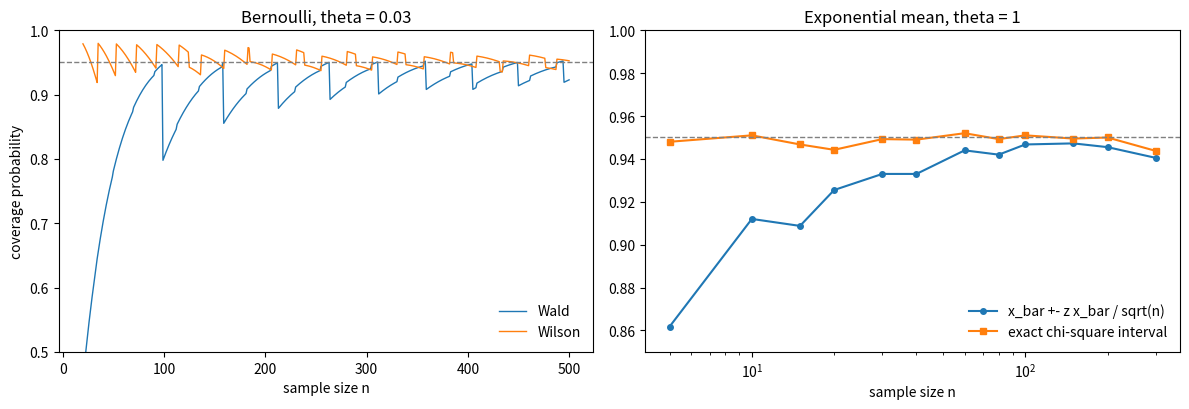

Recreate this plot in Python.
"""Coverage of approximate and exact 95% confidence intervals."""

import numpy as np
import matplotlib.pyplot as plt
from scipy import stats

z = stats.norm.ppf(0.975)
fig, axes = plt.subplots(1, 2, figsize=(12, 4.2))

# Bernoulli proportion: exact coverage of the Wald and Wilson intervals
ax = axes[0]
theta = 0.03
ns = np.arange(20, 501)
wald, wilson = [], []
for n in ns:
    k = np.arange(n + 1)
    p = stats.binom.pmf(k, n, theta)
    ph = k / n
    half = z * np.sqrt(ph * (1 - ph) / n)
    wald.append(p[(ph - half <= theta) & (theta <= ph + half)].sum())
    centre = (ph + z**2 / (2 * n)) * n / (n + z**2)
    hw = n / (n + z**2) * z * np.sqrt(ph * (1 - ph) / n + z**2 / (4 * n**2))
    wilson.append(p[(centre - hw <= theta) & (theta <= centre + hw)].sum())
ax.plot(ns, wald, lw=1, label="Wald")
ax.plot(ns, wilson, lw=1, label="Wilson")
ax.axhline(0.95, color="0.5", lw=1, ls="--")
ax.set_ylim(0.5, 1.0)
ax.set_xlabel("sample size n")
ax.set_ylabel("coverage probability")
ax.set_title("Bernoulli, theta = 0.03")
ax.legend(frameon=False, loc="lower right")

# Exponential mean: simulated coverage of the approximate and exact intervals
ax = axes[1]
rng = np.random.default_rng(0)
reps = 4000
ns2 = np.array([5, 10, 15, 20, 30, 40, 60, 80, 100, 150, 200, 300])
approx, exact = [], []
for n in ns2:
    xbar = rng.exponential(1.0, size=(reps, n)).mean(axis=1)
    approx.append(np.mean(np.abs(xbar - 1.0) <= z * xbar / np.sqrt(n)))
    lo = 2 * n * xbar / stats.chi2.ppf(0.975, 2 * n)
    hi = 2 * n * xbar / stats.chi2.ppf(0.025, 2 * n)
    exact.append(np.mean((lo <= 1.0) & (1.0 <= hi)))
ax.plot(ns2, approx, "o-", ms=4, label="x_bar +- z x_bar / sqrt(n)")
ax.plot(ns2, exact, "s-", ms=4, label="exact chi-square interval")
ax.axhline(0.95, color="0.5", lw=1, ls="--")
ax.set_xscale("log")
ax.set_ylim(0.85, 1.0)
ax.set_xlabel("sample size n")
ax.set_title("Exponential mean, theta = 1")
ax.legend(frameon=False, loc="lower right")

fig.tight_layout()
